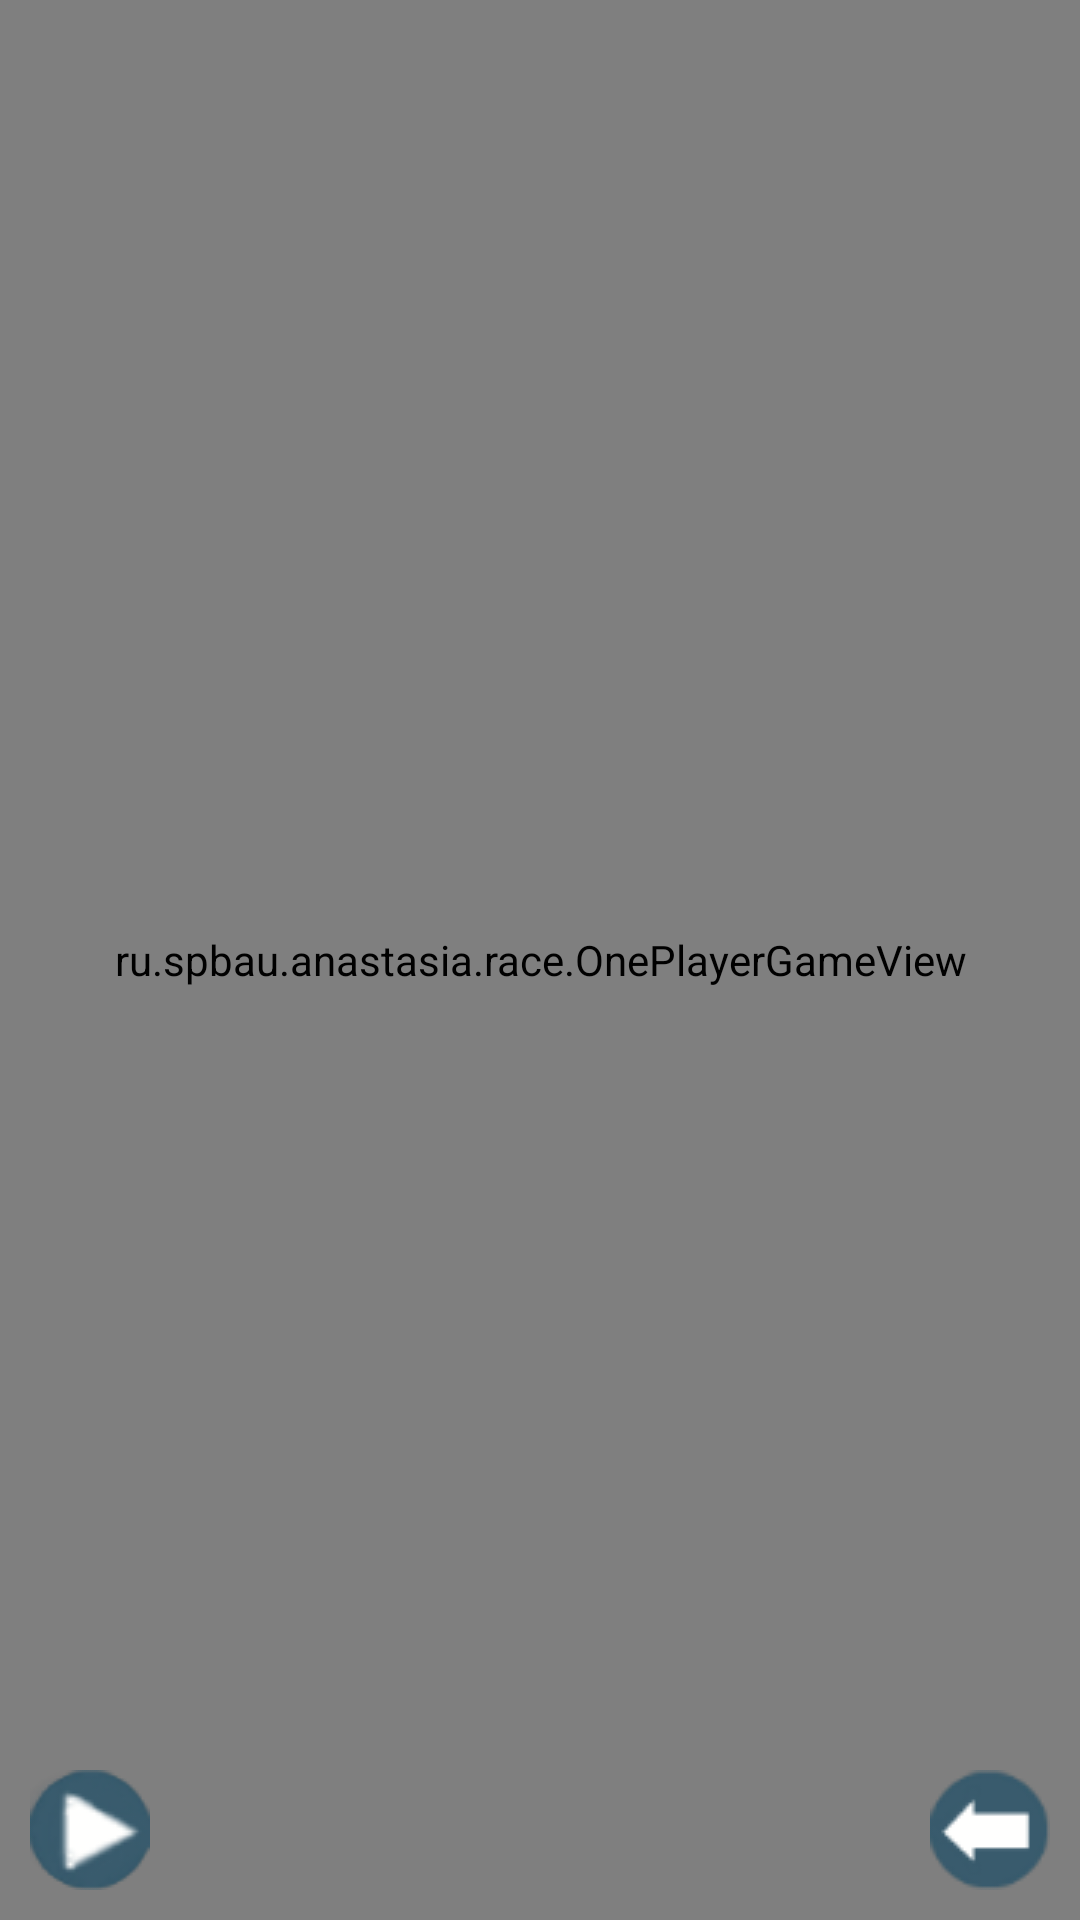

Layout XML and referenced resources for this Android screen:
<!-- AndroidManifest.xml: application theme AppTheme -->
<!-- res/layout/activity_road_for_one.xml -->
<FrameLayout xmlns:android="http://schemas.android.com/apk/res/android"
    xmlns:tools="http://schemas.android.com/tools" android:layout_width="match_parent"
    android:layout_height="match_parent" android:background="#0099cc"
    tools:context="ru.spbau.anastasia.race.RoadForOne">


    <ru.spbau.anastasia.race.OnePlayerGameView
        android:layout_width="fill_parent"
        android:layout_height="fill_parent"
        android:id="@+id/game_view"
        android:layout_gravity="right|bottom" />

    <ImageButton
        android:layout_width="wrap_content"
        android:layout_height="wrap_content"
        android:id="@+id/back"
        android:layout_gravity="right|bottom"
        android:src="@drawable/back"
        android:layout_marginRight="10dp"
        android:background="@null"
        android:layout_marginBottom="10dp"
        android:onClick="onBackButtonClickRoadForOne"
        android:contentDescription="@string/button_back" />

    <ImageButton
        android:layout_width="wrap_content"
        android:layout_height="wrap_content"
        android:id="@+id/pause"
        android:layout_gravity="left|bottom"
        android:src="@drawable/pause"
        android:layout_marginBottom="10dp"
        android:background="@null"
        android:layout_marginLeft="10dp"
        android:contentDescription="@string/button_stop_playing" />

    <TextView
        android:layout_width="wrap_content"
        android:layout_height="wrap_content"
        android:textAppearance="?android:attr/textAppearanceLarge"
        android:id="@+id/count1"
        android:layout_gravity="center_horizontal|top" />

    <ImageButton
        android:layout_width="wrap_content"
        android:layout_height="wrap_content"
        android:id="@+id/restart"
        android:layout_gravity="left|bottom"
        android:src="@drawable/play"
        android:onClick="onRestartButtonClick"
        android:background="@null"
        android:layout_marginLeft="10dp"
        android:layout_marginBottom="10dp"
        android:contentDescription="@string/button_start_playing" />

</FrameLayout>
<!-- resources referenced by this layout -->
<resources>
  <!-- drawable back: png bitmap (drawable, 1500 bytes) -->
  <!-- drawable pause: png bitmap (drawable, 1413 bytes) -->
  <!-- drawable play: png bitmap (drawable, 2329 bytes) -->
  <string name="button_back">Back for previous activity button</string>
  <string name="button_start_playing">Start playing button</string>
  <string name="button_stop_playing">Stop playing button</string>
  <style name="AppTheme" parent="Theme.AppCompat.Light.DarkActionBar">
          
      </style>
</resources>
